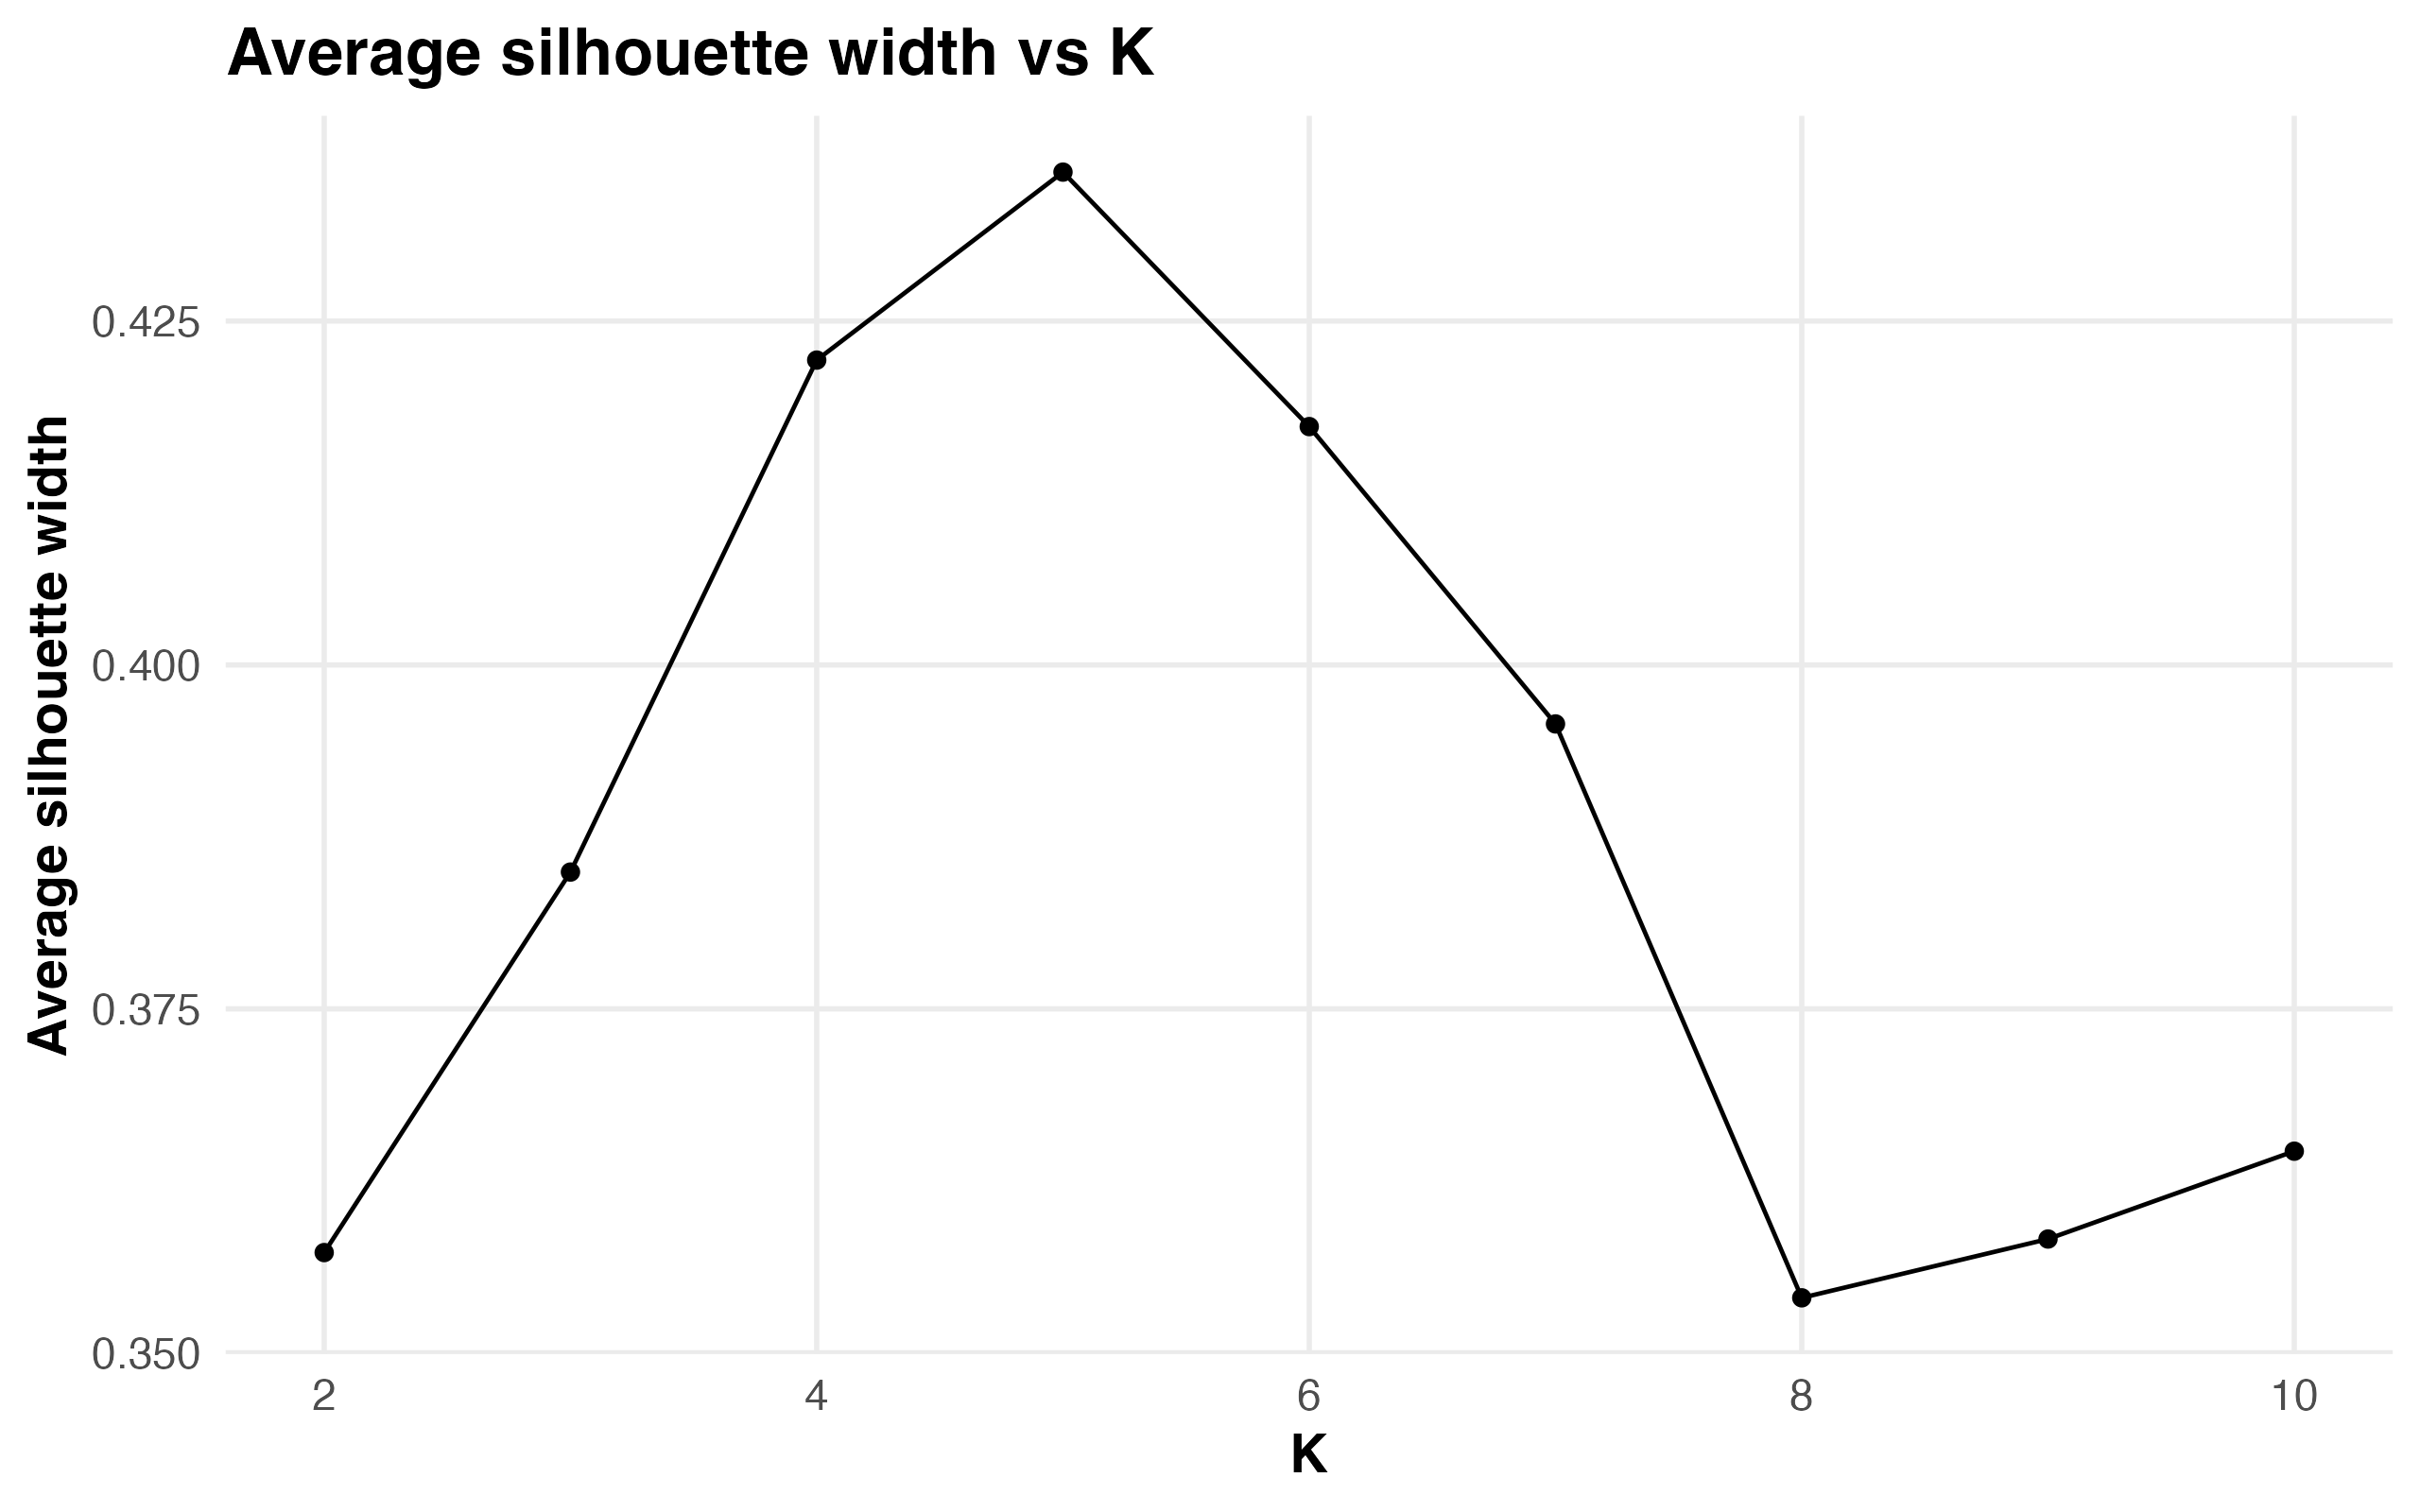

Source data for this figure (header and first rows):
k, avg_sil_width, min_sil_width
2, 0.3573, -0.3083
3, 0.3849, -0.592
4, 0.4222, -0.592
5, 0.4358, -0.5723
6, 0.4173, -0.5723
7, 0.3957, -0.5806
8, 0.354, -0.5806
9, 0.3583, -0.5806
10, 0.3647, -0.5585
